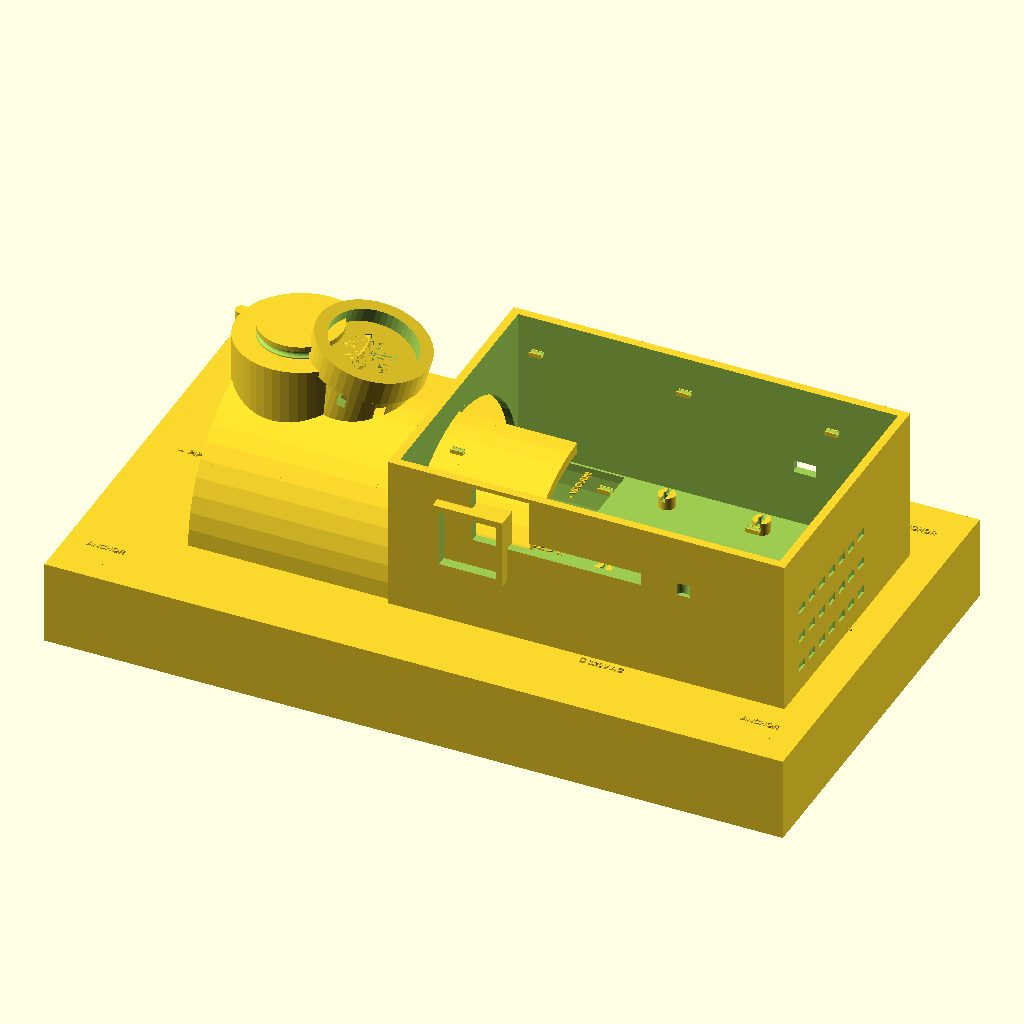
Cell 1: rendered with the file's own defaults.
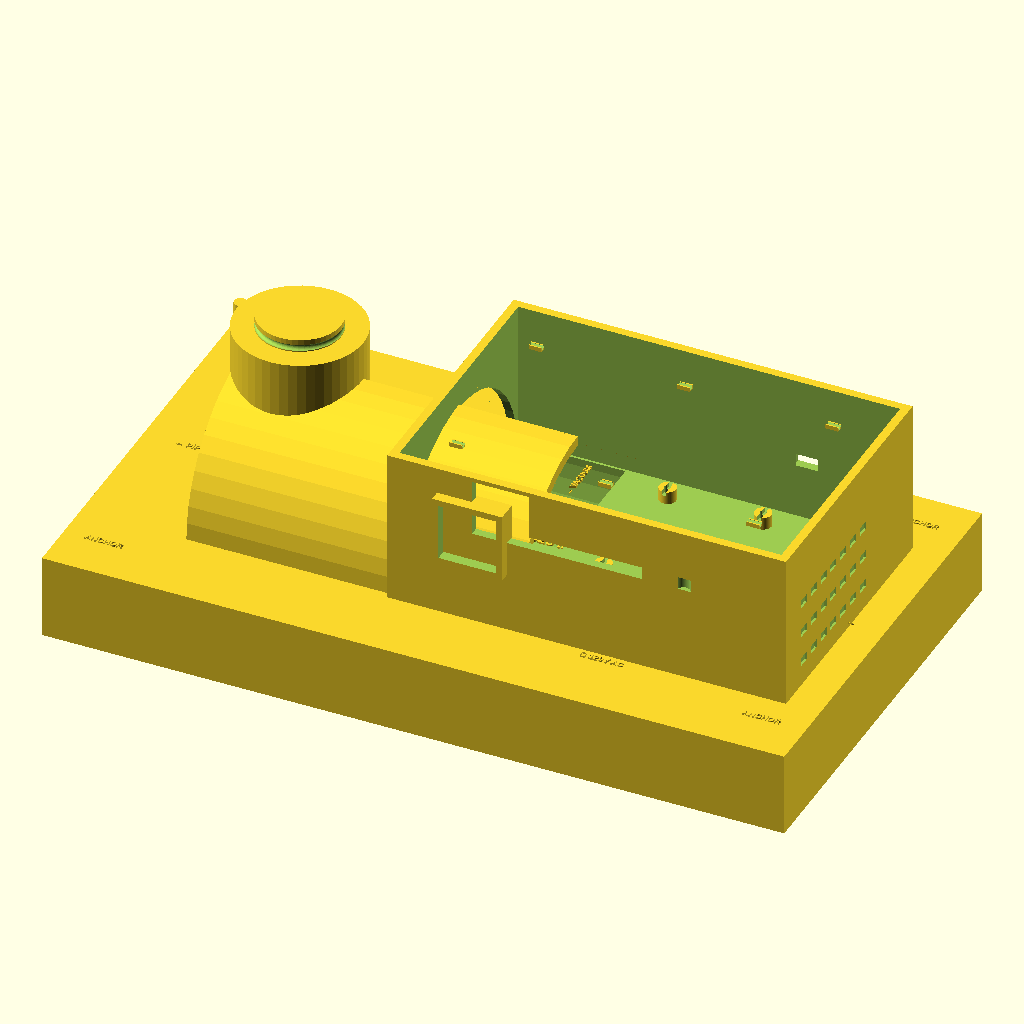
Cell 2: the same model with camera_variant = false.
All cells are drawn from the same view direction (rotation 55°, 0°, 25°, orthographic, colour scheme Cornfield), but the view is re-fitted for each cell, so position and scale can differ between cells as well as the parameter.
Source of the model, 3D Models/Floor_Mount_Integrated_Assembly.scad:
// ShopVac Rat Trap 2025 - Floor-Mount Integrated Assembly
// INTEGRATED DESIGN: Combined inlet detection and control electronics in single floor-mount unit
// HORIZONTAL PIPE ORIENTATION: Designed for pipe laying on floor/ground surface
// SENSOR POSITIONING: Sensors mounted above pipe opening (non-interfering placement)
// NO FASTENERS REQUIRED: Complete snap-fit assembly with integrated electronics housing
// NEC/IEC COMPLIANT: Proper thermal management, isolation, and safety features
// Author: Hardware Designer
// Date: August 2025
// Combines: Inlet_Rodent_Detection_Assembly.scad + Side_Mount_Control_Box.scad

// ========== DESIGN PHILOSOPHY ==========
// This integrated design allows the 4" PVC pipe to lay horizontally on the floor
// while maintaining optimal sensor functionality:
// 1. VL53L0X ToF sensor positioned above pipe opening (downward-looking)
// 2. OV5640 camera positioned at 45° angle for optimal coverage
// 3. Electronics housing integrated into base structure
// 4. Single cable entry point from sensors to control electronics
// 5. Stable base design for floor mounting with optional anchoring points

// ========== CORE PARAMETERS ==========

// 4" PVC pipe parameters (standard domestic wastewater)
pvc_outer_diameter = 114.3;  // 4.5" actual OD of 4" PVC pipe
pvc_inner_diameter = 101.6;  // 4" nominal ID
pvc_wall_thickness = 6.35;   // Standard Schedule 40 wall thickness

// Integrated assembly base parameters
base_length = 350;           // mm - overall length to accommodate pipe + electronics
base_width = 200;            // mm - width for stable floor mounting
base_height = 40;            // mm - height of base platform
wall_thickness = 4;          // mm - structural wall thickness

// Pipe saddle parameters (horizontal mounting)
saddle_length = 150;         // mm - length of pipe contact area
saddle_height = 60;          // mm - height above base to center of pipe
pipe_contact_angle = 120;    // degrees - wrap angle around pipe bottom

// Sensor positioning parameters (non-interfering placement)
sensor_tower_height = 80;    // mm - height of sensor mounting tower above base
sensor_overhang = 25;        // mm - distance sensors extend over pipe opening
vl53l0x_height_above_pipe = 40; // mm - optimal detection distance above pipe center

// Electronics housing parameters (integrated into base)
electronics_width = 180;     // mm - internal width for electronics
electronics_depth = 120;     // mm - internal depth for electronics
electronics_height = 70;     // mm - internal height for electronics
housing_wall_thickness = 4;  // mm - electronics housing wall thickness

// Component mounting parameters
esp32_s3_width = 51;         // ESP32-S3 Feather dimensions (Adafruit 5323)
esp32_s3_length = 23;
power_supply_width = 54;     // Mean Well LRS-35-5 dimensions
power_supply_length = 27;
power_supply_height = 23;

// Sensor housing parameters
sensor_housing_diameter = 35; // mm - enlarged for better protection
sensor_housing_depth = 25;   // mm - depth for sensor and connections
camera_housing_diameter = 45; // mm - larger for OV5640 5MP camera
camera_housing_depth = 30;   // mm - depth for camera assembly

// Hardware variant selection
camera_variant = true;       // Include OV5640 5MP camera for enhanced detection
environmental_sensors = true; // Include BME280 environmental monitoring

// Label parameters for component identification
label_depth = 0.8;          // mm - depth of embossed text
label_font_size = 5;        // mm - font size for labels
label_font = "Liberation Sans:style=Bold"; // Font for clear visibility
small_label_size = 3;       // mm - smaller font for detailed labels

// Assembly tolerances
snap_tolerance = 0.2;       // mm - clearance for smooth snap-fit operation
$fn = 48;                  // Resolution optimized for reasonable generation time

// ========== MAIN ASSEMBLY MODULE ==========

module floor_mount_integrated_assembly() {
    union() {
        // Base platform with integrated electronics housing
        integrated_base_platform();

        // Horizontal pipe saddle mount
        horizontal_pipe_saddle();

        // Sensor tower positioned above pipe opening
        sensor_mounting_tower();

        // Cable management and protection
        integrated_cable_management();

        // Floor anchoring points
        floor_anchoring_system();

        // Component identification labels
        integrated_assembly_labels();
    }
}

// ========== BASE PLATFORM WITH INTEGRATED ELECTRONICS ==========

module integrated_base_platform() {
    difference() {
        union() {
            // Main base platform
            cube([base_length, base_width, base_height]);

            // Electronics housing walls (integrated into base)
            translate([base_length - electronics_width - housing_wall_thickness - 20,
                      (base_width - electronics_depth - 2*housing_wall_thickness)/2,
                      base_height]) {
                difference() {
                    // Outer housing walls
                    cube([electronics_width + 2*housing_wall_thickness,
                          electronics_depth + 2*housing_wall_thickness,
                          electronics_height + housing_wall_thickness]);

                    // Internal electronics cavity
                    translate([housing_wall_thickness, housing_wall_thickness, housing_wall_thickness])
                    cube([electronics_width, electronics_depth, electronics_height + 1]);

                    // Front panel cutouts (user interface)
                    electronics_front_panel_cutouts();

                    // Rear panel cutouts (power connections)
                    electronics_rear_panel_cutouts();

                    // Ventilation slots
                    electronics_ventilation();
                }

                // Internal mounting posts for electronics
                internal_electronics_mounts();

                // Snap-fit lid interface
                electronics_housing_lid_interface();
            }
        }

        // Pipe saddle cutout
        translate([50, base_width/2, base_height])
        rotate([0, 90, 0])
        cylinder(d=pvc_outer_diameter + 4, h=saddle_length + 1);

        // Weight reduction cavities (non-critical areas)
        for(x = [20, base_length - 40]) {
            for(y = [20, base_width - 40]) {
                if(x < base_length - electronics_width - 80) { // Avoid electronics area
                    translate([x, y, 5])
                    cylinder(d=30, h=base_height - 10);
                }
            }
        }

        // Drainage holes (prevent water accumulation)
        for(i = [0:4]) {
            translate([30 + i*50, 15, -1])
            cylinder(d=4, h=10);

            translate([30 + i*50, base_width - 15, -1])
            cylinder(d=4, h=10);
        }
    }
}

// ========== HORIZONTAL PIPE SADDLE MOUNT ==========

module horizontal_pipe_saddle() {
    translate([50, base_width/2, base_height]) {
        difference() {
            union() {
                // Main saddle structure
                rotate([0, 90, 0])
                difference() {
                    cylinder(d=pvc_outer_diameter + 2*wall_thickness, h=saddle_length);
                    translate([0, 0, -1])
                    cylinder(d=pvc_outer_diameter, h=saddle_length + 2);

                    // Upper section removal (creates saddle)
                    translate([-pvc_outer_diameter, 0, -1])
                    cube([2*pvc_outer_diameter, pvc_outer_diameter, saddle_length + 2]);
                }

                // Saddle reinforcement ribs
                for(i = [0:4]) {
                    translate([i * saddle_length/4, 0, 0])
                    rotate([0, 90, 0])
                    difference() {
                        cylinder(d=pvc_outer_diameter + 8, h=6);
                        translate([0, 0, -1])
                        cylinder(d=pvc_outer_diameter - 2, h=8);
                        translate([-pvc_outer_diameter, 0, -1])
                        cube([2*pvc_outer_diameter, pvc_outer_diameter, 8]);
                    }
                }

                // Pipe retention clips (snap-fit)
                pipe_retention_clips();
            }
        }

        // Pipe saddle labels
        pipe_saddle_labels();
    }
}

// Pipe retention clips for securing pipe in saddle
module pipe_retention_clips() {
    for(i = [1, 3]) { // Position clips at 1/4 and 3/4 length
        translate([i * saddle_length/4, 0, 0]) {
            // Flexible retention arms
            for(angle = [-45, 45]) {
                rotate([0, 90, 0])
                rotate([0, 0, angle])
                translate([pvc_outer_diameter/2 + 2, 0, 0]) {
                    difference() {
                        cylinder(d=8, h=12);
                        translate([0, 0, 4])
                        cylinder(d=6, h=9);

                        // Snap groove
                        translate([-1, -6, 6])
                        cube([2, 12, 4]);
                    }
                }
            }
        }
    }
}

// ========== SENSOR MOUNTING TOWER ==========

module sensor_mounting_tower() {
    translate([50 + sensor_overhang, base_width/2, base_height]) {
        difference() {
            union() {
                // Main sensor tower structure
                cylinder(d=60, h=sensor_tower_height);

                // Tower base reinforcement
                cylinder(d=80, h=15);

                // Sensor housing mounts
                translate([0, 0, sensor_tower_height - sensor_housing_depth])
                vl53l0x_sensor_housing();

                // Camera housing (when enabled)
                if(camera_variant) {
                    translate([25, 0, sensor_tower_height - camera_housing_depth])
                    rotate([0, 15, 0]) // 15-degree angle for optimal coverage
                    ov5640_camera_housing();
                }

                // Environmental sensor housing (when enabled)
                if(environmental_sensors) {
                    translate([-20, 15, sensor_tower_height - 20])
                    bme280_sensor_housing();
                }
            }

            // Internal cable routing cavity
            translate([0, 0, 10])
            cylinder(d=20, h=sensor_tower_height - 15);

            // Cable entry point at base
            translate([0, -25, 5])
            rotate([90, 0, 0])
            cylinder(d=12, h=10);
        }

        // Sensor tower labels
        sensor_tower_labels();
    }
}

// VL53L0X sensor housing optimized for downward detection
module vl53l0x_sensor_housing() {
    difference() {
        union() {
            // Main sensor housing body
            cylinder(d=sensor_housing_diameter, h=sensor_housing_depth);

            // Mounting flange
            translate([0, 0, -3])
            cylinder(d=sensor_housing_diameter + 10, h=3);

            // Weather protection cap
            translate([0, 0, sensor_housing_depth - 2])
            cylinder(d=sensor_housing_diameter + 4, h=8);
        }

        // VL53L0X sensor board cavity (18x18mm STEMMA QT board)
        translate([0, 0, 5])
        cube([20, 20, sensor_housing_depth - 5], center=true);

        // Sensor aperture - positioned for downward detection into pipe
        translate([0, 0, -1])
        cylinder(d=12, h=sensor_housing_depth + 1);

        // STEMMA QT cable routing
        translate([-2, -sensor_housing_diameter/2 - 1, sensor_housing_depth/2])
        cube([4, sensor_housing_diameter + 2, 8]);

        // Mounting holes (snap-fit)
        for(a = [0:120:240]) {
            rotate([0, 0, a])
            translate([15, 0, -4])
            cylinder(d=3.2, h=8);
        }

        // Weather seal groove
        translate([0, 0, sensor_housing_depth + 2])
        rotate_extrude()
        translate([sensor_housing_diameter/2 + 2, 0, 0])
        circle(d=3);
    }

    // VL53L0X identification label
    translate([0, sensor_housing_diameter/2 + 2, sensor_housing_depth/2])
    rotate([90, 0, 0])
    component_label("VL53L0X", small_label_size);
}

// OV5640 5MP camera housing for enhanced detection
module ov5640_camera_housing() {
    difference() {
        union() {
            // Main camera housing body
            cylinder(d=camera_housing_diameter, h=camera_housing_depth);

            // Mounting flange
            translate([0, 0, -3])
            cylinder(d=camera_housing_diameter + 10, h=3);

            // Weather protection hood
            translate([0, 0, camera_housing_depth - 5])
            difference() {
                cylinder(d=camera_housing_diameter + 8, h=12);
                translate([0, 0, -1])
                cylinder(d=camera_housing_diameter - 4, h=14);
            }
        }

        // OV5640 camera module cavity (32x32mm board)
        translate([0, 0, 8])
        cube([35, 35, camera_housing_depth - 8], center=true);

        // Camera lens aperture
        translate([0, 0, -1])
        cylinder(d=25, h=camera_housing_depth + 1);

        // STEMMA QT cable routing
        translate([-2, -camera_housing_diameter/2 - 1, camera_housing_depth/2])
        cube([4, camera_housing_diameter + 2, 10]);

        // Mounting holes
        for(a = [0:90:270]) {
            rotate([0, 0, a])
            translate([18, 0, -4])
            cylinder(d=3.2, h=8);
        }
    }

    // OV5640 camera identification label
    translate([0, camera_housing_diameter/2 + 3, camera_housing_depth/2])
    rotate([90, 0, 0])
    component_label("OV5640", small_label_size);
}

// BME280 environmental sensor housing
module bme280_sensor_housing() {
    difference() {
        union() {
            // Main sensor housing
            cube([25, 25, 20], center=true);

            // Ventilation ports for accurate readings
            for(angle = [0:90:270]) {
                rotate([0, 0, angle])
                translate([15, 0, 0])
                cylinder(d=6, h=25, center=true);
            }
        }

        // BME280 sensor board cavity
        cube([20, 20, 15], center=true);

        // Cable routing
        translate([0, -15, 0])
        cube([4, 10, 15], center=true);
    }

    // BME280 identification label
    translate([0, 15, 0])
    rotate([90, 0, 0])
    component_label("BME280", small_label_size);
}

// ========== ELECTRONICS HOUSING INTERFACES ==========

// Front panel cutouts for user interface
module electronics_front_panel_cutouts() {
    // OLED display cutout
    translate([40, -1, 45])
    cube([27, housing_wall_thickness + 2, 27]);

    // Arcade button hole
    translate([90, -1, 45])
    cylinder(d=60, h=housing_wall_thickness + 2);

    // Emergency stop switch
    translate([140, -1, 45])
    cylinder(d=6.5, h=housing_wall_thickness + 2);
}

// Rear panel cutouts for power connections
module electronics_rear_panel_cutouts() {
    // IEC C14 power inlet
    translate([40, electronics_depth + 2*housing_wall_thickness - 1, 25])
    cube([20, housing_wall_thickness + 2, 13]);

    // NEMA 5-15R outlet
    translate([100, electronics_depth + 2*housing_wall_thickness - 1, 20])
    cube([15, housing_wall_thickness + 2, 20]);

    // Sensor cable entry
    translate([140, electronics_depth + 2*housing_wall_thickness - 1, 30])
    cylinder(d=12, h=housing_wall_thickness + 2);
}

// Ventilation slots for electronics cooling
module electronics_ventilation() {
    // Side ventilation slots
    for(i = [0:6]) {
        translate([electronics_width + 2*housing_wall_thickness - 1, 15 + i*10, 10])
        cube([housing_wall_thickness + 2, 6, 4]);

        translate([electronics_width + 2*housing_wall_thickness - 1, 15 + i*10, 25])
        cube([housing_wall_thickness + 2, 6, 4]);

        translate([electronics_width + 2*housing_wall_thickness - 1, 15 + i*10, 40])
        cube([housing_wall_thickness + 2, 6, 4]);
    }

    // Top ventilation slots
    for(i = [0:4]) {
        translate([25 + i*20, 20, electronics_height + housing_wall_thickness - 1])
        cube([12, 4, housing_wall_thickness + 2]);

        translate([25 + i*20, 60, electronics_height + housing_wall_thickness - 1])
        cube([12, 4, housing_wall_thickness + 2]);
    }
}

// Internal mounting posts for electronics components
module internal_electronics_mounts() {
    // ESP32-S3 Feather mounting posts
    translate([20, 20, housing_wall_thickness])
    esp32_mount_posts();

    // Power supply mounting posts
    translate([80, 20, housing_wall_thickness])
    power_supply_mount_posts();

    // SSR mounting posts
    translate([80, 80, housing_wall_thickness])
    ssr_mount_posts();

    // OLED display mount
    translate([40, 0, 45])
    oled_display_mount();
}

// ESP32-S3 mounting posts
module esp32_mount_posts() {
    for(x = [0, esp32_s3_width]) {
        for(y = [0, esp32_s3_length]) {
            translate([x, y, 0])
            snap_fit_post(6);
        }
    }
}

// Power supply mounting posts
module power_supply_mount_posts() {
    for(x = [0, power_supply_width]) {
        for(y = [0, power_supply_length]) {
            translate([x, y, 0])
            snap_fit_post(8);
        }
    }
}

// SSR mounting posts
module ssr_mount_posts() {
    for(x = [0, 45]) {
        for(y = [0, 32]) {
            translate([x, y, 0])
            snap_fit_post(6);
        }
    }
}

// OLED display mount
module oled_display_mount() {
    difference() {
        cube([27 + 6, housing_wall_thickness + 6, 27 + 6], center=true);
        cube([27, housing_wall_thickness + 8, 27], center=true);
    }
}

// Generic snap-fit mounting post
module snap_fit_post(height) {
    difference() {
        cylinder(d=8, h=height);
        translate([0, 0, -1])
        cylinder(d=3, h=height + 2);

        // Snap groove
        translate([-1, -5, height - 2])
        cube([2, 10, 3]);
    }
}

// Electronics housing lid interface for snap-fit closure
module electronics_housing_lid_interface() {
    // Snap-fit catches around perimeter
    for(x = [20, electronics_width/2, electronics_width - 20]) {
        for(y = [20, electronics_depth - 20]) {
            translate([x, y, electronics_height + housing_wall_thickness - 2])
            snap_catch();
        }
    }
}

// Individual snap catch
module snap_catch() {
    difference() {
        cube([6, 3, 2]);
        translate([3, 1.5, 1.5])
        rotate([45, 0, 0])
        cube([8, 2, 2], center=true);
    }
}

// ========== CABLE MANAGEMENT SYSTEM ==========

module integrated_cable_management() {
    // Main cable conduit from sensors to electronics
    translate([50 + sensor_overhang, base_width/2, base_height + 5])
    rotate([0, 90, 0])
    difference() {
        cylinder(d=16, h=base_length - electronics_width - 100);
        translate([0, 0, -1])
        cylinder(d=12, h=base_length - electronics_width - 98);
    }

    // Cable entry strain reliefs
    for(i = [0:2]) {
        translate([50 + sensor_overhang + i*50, base_width/2, base_height + 5])
        cable_strain_relief();
    }
}

// Cable strain relief fitting
module cable_strain_relief() {
    difference() {
        sphere(d=12);
        sphere(d=8);
        translate([-10, -10, 0])
        cube([20, 20, 10]);
    }
}

// ========== FLOOR ANCHORING SYSTEM ==========

module floor_anchoring_system() {
    // Corner anchoring points for securing to floor
    for(x = [20, base_length - 20]) {
        for(y = [20, base_width - 20]) {
            translate([x, y, 0]) {
                difference() {
                    cylinder(d=20, h=base_height);
                    translate([0, 0, 5])
                    cylinder(d=8, h=base_height); // For concrete anchor bolts

                    translate([0, 0, -1])
                    cylinder(d=12, h=7); // Countersink for bolt heads
                }
            }
        }
    }

    // Floor anchoring labels
    floor_anchor_labels();
}

// ========== COMPONENT LABELING SYSTEM ==========

// Module to create embossed component labels
module component_label(text, size=label_font_size) {
    translate([0, 0, label_depth])
    linear_extrude(height=label_depth, center=false)
    text(text, size=size, font=label_font,
         halign="center", valign="center");
}

// Integrated assembly identification labels
module integrated_assembly_labels() {
    // Main product identification on base
    translate([base_length/2, base_width/2, base_height + label_depth])
    component_label("SHOPVAC RAT TRAP 2025 INTEGRATED");

    // Installation direction arrows
    translate([30, base_width/2, base_height + label_depth])
    component_label("← PIPE INLET", small_label_size);

    translate([base_length - 30, base_width/2, base_height + label_depth])
    component_label("ELECTRONICS →", small_label_size);

    // Safety warnings
    translate([base_length - 100, 30, base_height + label_depth])
    component_label("⚠ 120V AC", small_label_size);

    translate([base_length - 100, base_width - 30, base_height + label_depth])
    component_label("NEC COMPLIANT", small_label_size);
}

// Pipe saddle identification labels
module pipe_saddle_labels() {
    // Pipe flow direction
    translate([10, 35, 10])
    rotate([0, 0, 90])
    component_label("INLET →", small_label_size);

    translate([saddle_length - 10, 35, 10])
    rotate([0, 0, 90])
    component_label("→ VACUUM", small_label_size);

    // Pipe size identification
    translate([saddle_length/2, 40, 0])
    component_label("4\" PVC", small_label_size);
}

// Sensor tower identification labels
module sensor_tower_labels() {
    // Tower identification
    translate([0, 35, 10])
    rotate([0, 0, 0])
    component_label("SENSORS", small_label_size);

    // Detection direction
    translate([0, -35, 10])
    rotate([0, 0, 180])
    component_label("↓ DETECTION", small_label_size);
}

// Floor anchor identification labels
module floor_anchor_labels() {
    translate([20, 20, base_height + label_depth])
    component_label("ANCHOR", small_label_size);

    translate([base_length - 20, 20, base_height + label_depth])
    component_label("ANCHOR", small_label_size);

    translate([20, base_width - 20, base_height + label_depth])
    component_label("ANCHOR", small_label_size);

    translate([base_length - 20, base_width - 20, base_height + label_depth])
    component_label("ANCHOR", small_label_size);
}

// ========== ELECTRONICS HOUSING LID ==========

module electronics_housing_lid() {
    translate([base_length - electronics_width - housing_wall_thickness - 20,
              (base_width - electronics_depth - 2*housing_wall_thickness)/2,
              base_height + electronics_height + housing_wall_thickness]) {
        difference() {
            // Main lid surface
            cube([electronics_width + 2*housing_wall_thickness,
                  electronics_depth + 2*housing_wall_thickness,
                  housing_wall_thickness]);

            // Component access holes
            translate([30, 30, -1])
            cylinder(d=12, h=housing_wall_thickness + 2); // ESP32 USB access

            // Additional ventilation
            for(i = [0:3]) {
                for(j = [0:2]) {
                    translate([50 + i*25, 40 + j*20, -1])
                    cylinder(d=5, h=housing_wall_thickness + 2);
                }
            }
        }

        // Snap-fit rim for enclosure overlap
        translate([3, 3, -3])
        difference() {
            cube([electronics_width + 2*housing_wall_thickness - 6,
                  electronics_depth + 2*housing_wall_thickness - 6,
                  3]);
            translate([housing_wall_thickness, housing_wall_thickness, -1])
            cube([electronics_width, electronics_depth, 5]);
        }

        // Snap-fit arms for lid retention
        electronics_lid_snap_arms();

        // Lid identification labels
        electronics_lid_labels();
    }
}

// Snap-fit arms on electronics lid
module electronics_lid_snap_arms() {
    for(x = [20, electronics_width/2, electronics_width - 20]) {
        for(y = [20, electronics_depth - 20]) {
            translate([x, y, -3])
            lid_snap_arm();
        }
    }
}

// Individual snap arm on lid
module lid_snap_arm() {
    difference() {
        hull() {
            cube([6, 1.5, 2]);
            translate([0, 0, 3])
            cube([5, 1.5, 1]);
        }

        translate([4, 0.75, 1])
        cylinder(d=1, h=4);
    }

    // Catch hook
    translate([4, 0, 3])
    difference() {
        cube([2, 2.5, 1]);
        translate([1, 2, 0.5])
        rotate([0, 45, 0])
        cube([2, 2, 2], center=true);
    }
}

// Electronics lid identification labels
module electronics_lid_labels() {
    // Main identification
    translate([electronics_width/2, electronics_depth/2, housing_wall_thickness + label_depth])
    component_label("CONTROL ELECTRONICS", small_label_size);

    // Version information
    translate([electronics_width/2, electronics_depth/2 - 15, housing_wall_thickness + label_depth])
    component_label("ESP32-S3 2025", small_label_size);

    // Access indicators
    translate([30, 30, housing_wall_thickness + label_depth])
    component_label("USB", small_label_size);

    // Installation orientation
    translate([electronics_width/2, 15, housing_wall_thickness + label_depth])
    component_label("↑ THIS SIDE UP", small_label_size);
}

// ========== PRINT LAYOUT AND MODULE SELECTION ==========

// Set which_part to generate specific components:
// "assembly" - Complete integrated assembly
// "electronics_lid" - Electronics housing lid (print separately)
// "all" - Assembly preview with lid positioned
// "print_set" - Both parts positioned for printing

which_part = "assembly"; // [assembly, electronics_lid, all, print_set]

// Validate parameter
assert(which_part == "assembly" || which_part == "electronics_lid" ||
       which_part == "all" || which_part == "print_set",
       "Invalid which_part value. Use: assembly, electronics_lid, all, or print_set");

if (which_part == "assembly") {
    floor_mount_integrated_assembly();
} else if (which_part == "electronics_lid") {
    electronics_housing_lid();
} else if (which_part == "all") {
    // Assembly preview with lid
    color("lightblue") floor_mount_integrated_assembly();
    color("darkblue", 0.7) electronics_housing_lid();
} else if (which_part == "print_set") {
    // Both parts positioned for printing
    floor_mount_integrated_assembly();
    translate([0, base_width + 50, 0]) electronics_housing_lid();
}

// ========== DESIGN NOTES ==========
/*
INTEGRATION BENEFITS:
1. Single print eliminates assembly complexity between inlet and control box
2. Horizontal pipe orientation allows natural floor/ground placement
3. Sensors positioned above pipe opening provide optimal detection without interference
4. Integrated cable management eliminates external cable runs
5. Stable base design prevents tipping and provides secure floor mounting

SENSOR POSITIONING STRATEGY:
- VL53L0X: Positioned directly above pipe opening for downward detection
- OV5640: Angled 15° for optimal field of view into pipe entrance
- BME280: Positioned away from pipe for accurate environmental readings
- All sensors elevated above pipe to prevent interference with rodent entry

MANUFACTURING NOTES:
- Print assembly with electronics housing facing up for optimal surface finish
- Electronics lid prints separately for access during assembly
- Support material required for sensor housings and overhangs
- Consider split-line placement to minimize support material

ASSEMBLY SEQUENCE:
1. Print main assembly and electronics lid
2. Install electronics components using snap-fit mounts
3. Route sensor cables through integrated conduits
4. Install sensors in respective housings
5. Connect STEMMA QT chain and test functionality
6. Secure electronics lid with snap-fit closure
7. Position pipe in saddle and secure with retention clips
8. Anchor assembly to floor using corner mounting points

MAINTENANCE ACCESS:
- Electronics accessible via snap-fit lid removal
- Sensors accessible from top for cleaning/replacement
- Pipe removable without disassembling electronics
- Cable routing designed for easy sensor replacement
*/
Customizer parameters (derived from the source; name, type, default, range or options):
pvc_outer_diameter: number, default 114.3
pvc_inner_diameter: number, default 101.6
pvc_wall_thickness: number, default 6.35
base_length: number, default 350
base_width: number, default 200
base_height: number, default 40
wall_thickness: number, default 4
saddle_length: number, default 150
saddle_height: number, default 60
pipe_contact_angle: number, default 120
sensor_tower_height: number, default 80
sensor_overhang: number, default 25
vl53l0x_height_above_pipe: number, default 40
electronics_width: number, default 180
electronics_depth: number, default 120
electronics_height: number, default 70
housing_wall_thickness: number, default 4
esp32_s3_width: number, default 51
esp32_s3_length: number, default 23
power_supply_width: number, default 54
power_supply_length: number, default 27
power_supply_height: number, default 23
sensor_housing_diameter: number, default 35
sensor_housing_depth: number, default 25
camera_housing_diameter: number, default 45
camera_housing_depth: number, default 30
camera_variant: bool, default true
environmental_sensors: bool, default true
label_depth: number, default 0.8
label_font_size: number, default 5
label_font: string, default "Liberation Sans:style=Bold"
small_label_size: number, default 3
snap_tolerance: number, default 0.2
